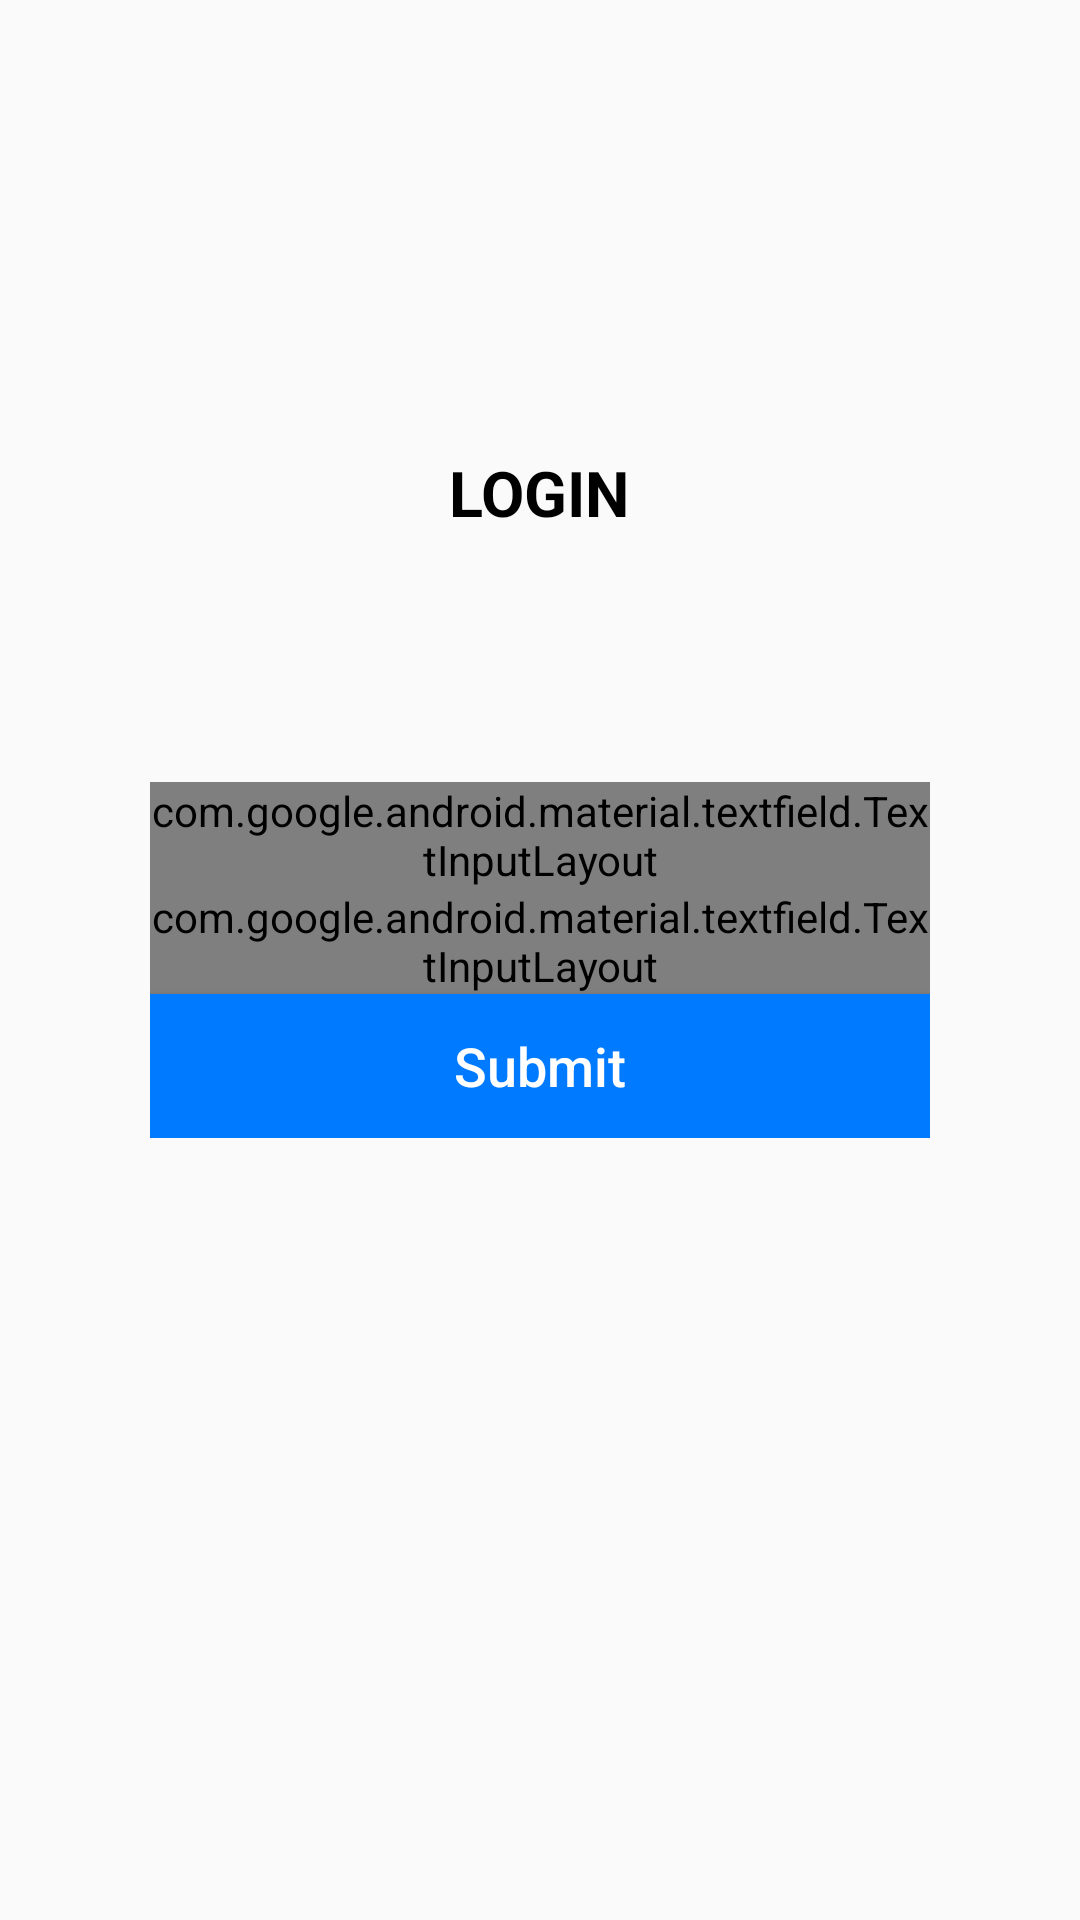

The Android layout XML behind this screen, and the referenced resources:
<!-- AndroidManifest.xml: application theme AppTheme -->
<!-- res/layout/activity_main.xml -->
<?xml version="1.0" encoding="utf-8"?>
<RelativeLayout xmlns:android="http://schemas.android.com/apk/res/android"
    xmlns:app="http://schemas.android.com/apk/res-auto"
    xmlns:tools="http://schemas.android.com/tools"
    android:layout_width="match_parent"
    android:layout_height="match_parent"
    tools:context=".activity.LoginActivity">

    <TextView
        android:layout_width="wrap_content"
        android:layout_height="wrap_content"
        android:layout_gravity="center"
        android:text="LOGIN"
        android:textColor="@android:color/black"
        android:layout_centerHorizontal="true"
        android:layout_marginTop="150dp"
        android:textStyle="bold"
        android:textSize="21sp" />

    <LinearLayout
        android:layout_width="match_parent"
        android:layout_height="wrap_content"
        android:layout_centerInParent="true"
        android:orientation="vertical"
        android:padding="50dp">

        <com.google.android.material.textfield.TextInputLayout
            android:layout_width="match_parent"
            android:layout_height="wrap_content"
            style="@style/Widget.MaterialComponents.TextInputLayout.OutlinedBox">

            <EditText
                android:id="@+id/txt_username"
                android:layout_width="match_parent"
                android:layout_height="wrap_content"
                android:layout_marginBottom="10dp"
                android:ems="10"
                android:hint="Username"
                android:inputType="textPersonName" />

        </com.google.android.material.textfield.TextInputLayout>

        <com.google.android.material.textfield.TextInputLayout
            android:layout_width="match_parent"
            android:layout_height="wrap_content"
            style="@style/Widget.MaterialComponents.TextInputLayout.OutlinedBox">

            <EditText
                android:id="@+id/txt_password"
                android:layout_width="match_parent"
                android:layout_height="wrap_content"
                android:layout_marginBottom="20dp"
                android:ems="10"
                android:hint="Password"
                android:inputType="textPassword" />

        </com.google.android.material.textfield.TextInputLayout>


        <Button
            android:id="@+id/btn_login"
            android:layout_width="match_parent"
            android:layout_height="wrap_content"
            android:background="#007bff"
            android:text="Submit"
            android:textAllCaps="false"
            android:textColor="@android:color/white"
            android:textSize="18sp" />


    </LinearLayout>

</RelativeLayout>
<!-- resources referenced by this layout -->
<resources>
  <style name="AppTheme" parent="Theme.AppCompat.Light.DarkActionBar">
          
          <item name="colorPrimary">@color/colorPrimary</item>
          <item name="colorPrimaryDark">@color/colorPrimaryDark</item>
          <item name="colorAccent">@color/colorAccent</item>
      </style>
  <!-- not gathered from this repository: default colours our renderer supplied (Android Studio template values) -->
  <color name="colorPrimary">#FF6200EE</color>
  <color name="colorPrimaryDark">#FF3700B3</color>
  <color name="colorAccent">#FF03DAC5</color>
</resources>
